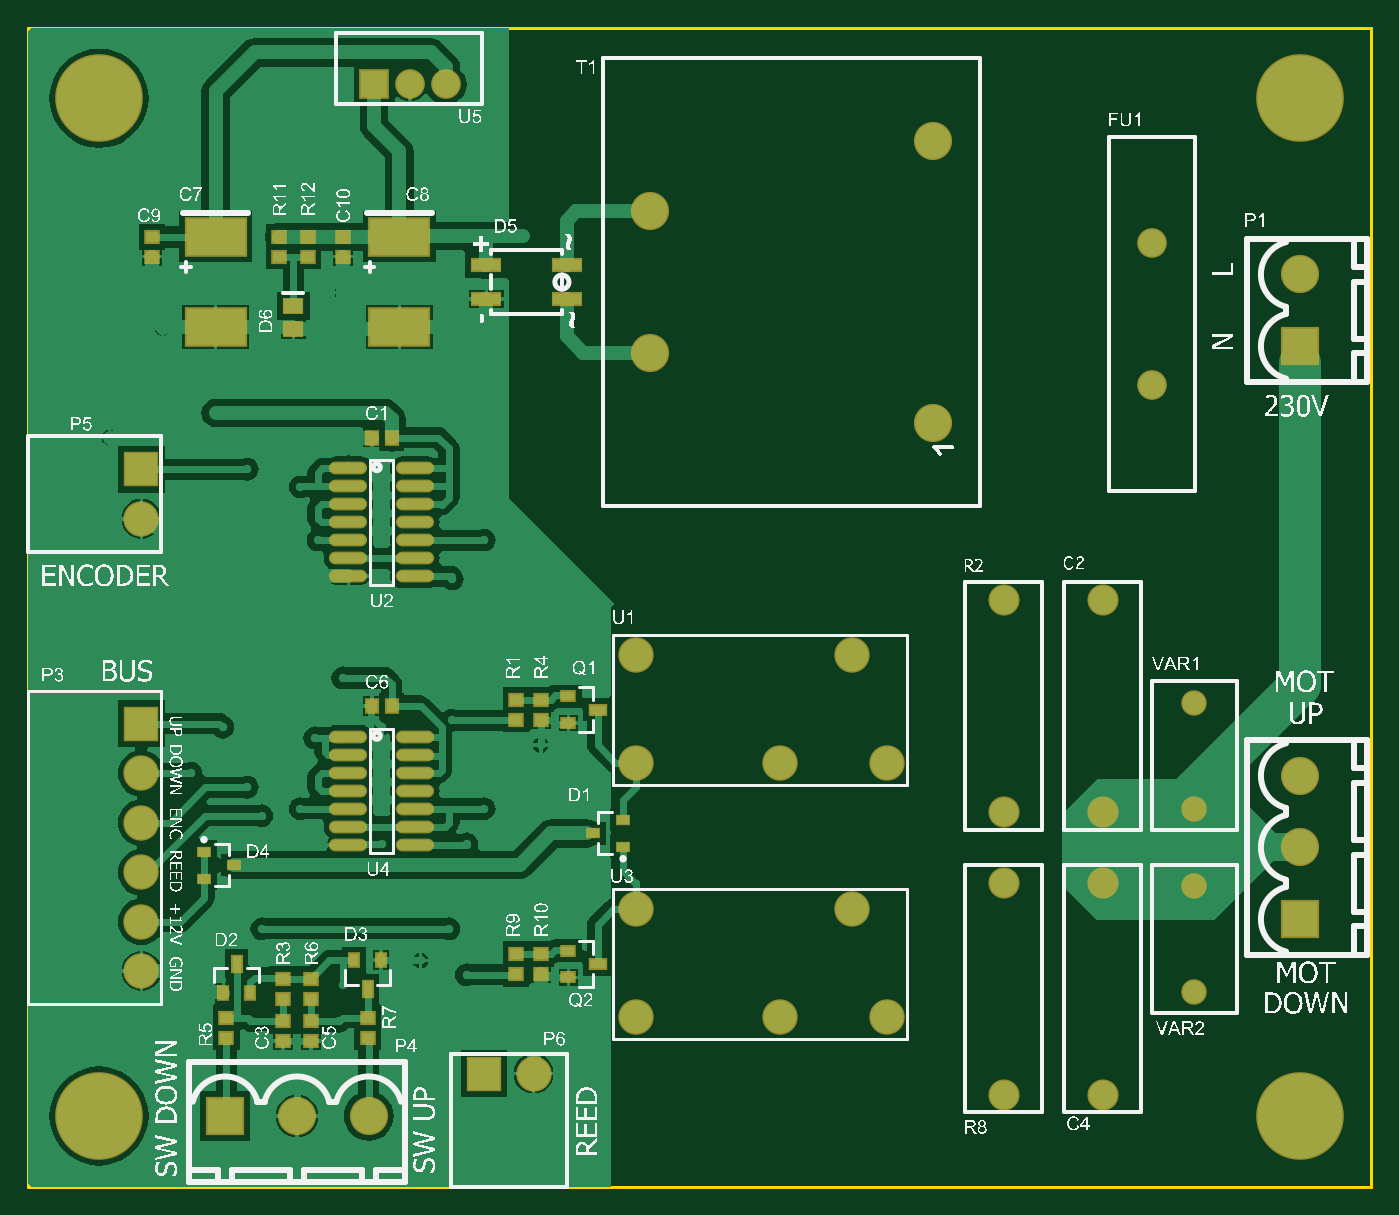
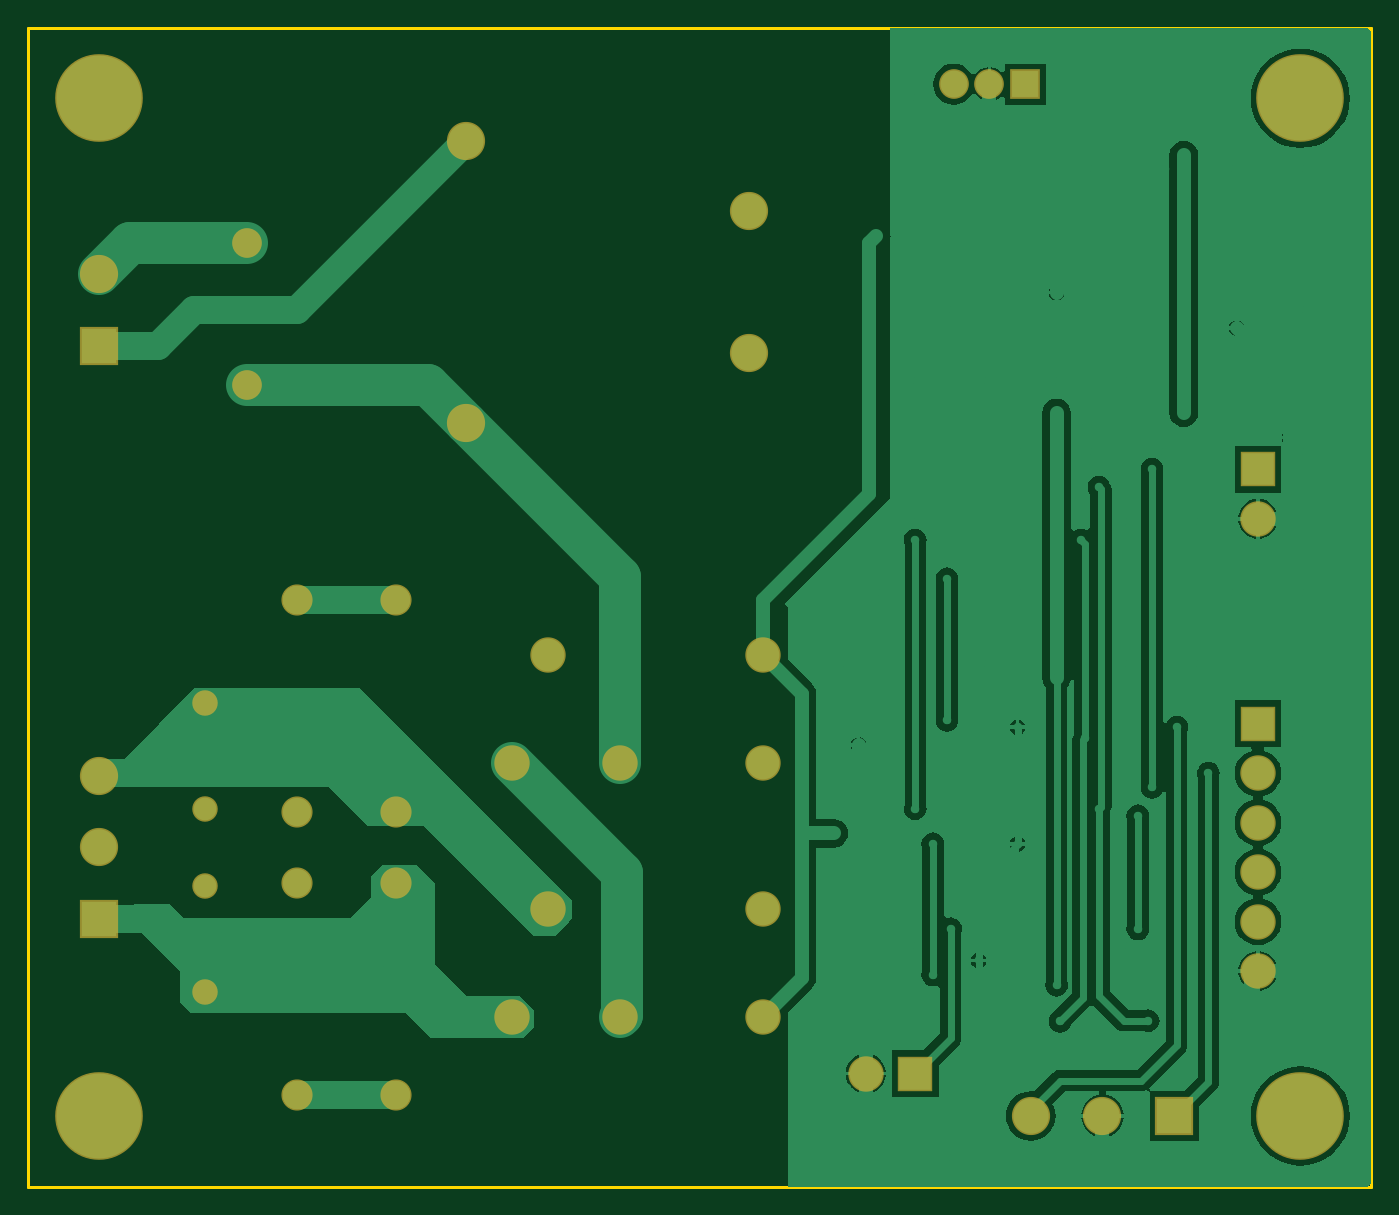
Circuit board: 7 layer files. Board 95.0 x 82.0 mm.
- bottom_copper: shutter.GBL (26746 bytes)
- bottom_mask: shutter.GBS (1425 bytes)
- outline: shutter.GM1 (160 bytes)
- top_copper: shutter.GTL (43110 bytes)
- top_silk: shutter.GTO (397648 bytes)
- paste: shutter.GTP (2133 bytes)
- top_mask: shutter.GTS (3490 bytes)

=== bottom_copper: shutter.GBL (26746 bytes, source omitted) ===
=== bottom_mask: shutter.GBS ===
G04 Layer_Color=16711935*
%FSLAX44Y44*%
%MOMM*%
G71*
G01*
G75*
%ADD55R,2.5032X2.5032*%
%ADD56C,2.5032*%
%ADD57C,2.7032*%
%ADD58R,2.7032X2.7032*%
%ADD59C,2.2032*%
%ADD60C,2.1032*%
%ADD61R,2.7032X2.7032*%
%ADD62R,2.1032X2.1032*%
%ADD63C,1.8032*%
%ADD64C,6.2032*%
%ADD65R,2.5032X2.5032*%
D55*
X322500Y80000D02*
D03*
D56*
X357500D02*
D03*
X430000Y300000D02*
D03*
X582400Y376200D02*
D03*
X607800Y300000D02*
D03*
X531600D02*
D03*
X430000Y376200D02*
D03*
Y120000D02*
D03*
X582400Y196200D02*
D03*
X607800Y120000D02*
D03*
X531600D02*
D03*
X430000Y196200D02*
D03*
X80000Y472500D02*
D03*
Y152500D02*
D03*
Y187500D02*
D03*
Y292501D02*
D03*
Y257500D02*
D03*
Y222501D02*
D03*
D57*
X900000Y290800D02*
D03*
Y240000D02*
D03*
X900000Y645400D02*
D03*
X240800Y50000D02*
D03*
X190000D02*
D03*
X640000Y540000D02*
D03*
Y740000D02*
D03*
X440000Y690000D02*
D03*
Y590000D02*
D03*
D58*
X900000Y189200D02*
D03*
X900000Y594600D02*
D03*
D59*
X760000Y415000D02*
D03*
Y265000D02*
D03*
Y65000D02*
D03*
Y215000D02*
D03*
X690000Y265000D02*
D03*
Y415000D02*
D03*
X690000Y215000D02*
D03*
Y65000D02*
D03*
D60*
X795000Y667500D02*
D03*
Y567500D02*
D03*
X295400Y780000D02*
D03*
X270000D02*
D03*
D61*
X139200Y50000D02*
D03*
D62*
X244600Y780000D02*
D03*
D63*
X825000Y342500D02*
D03*
Y267500D02*
D03*
Y137500D02*
D03*
Y212500D02*
D03*
D64*
X50000Y770000D02*
D03*
X900000D02*
D03*
X50000Y50000D02*
D03*
X900000D02*
D03*
D65*
X80000Y507500D02*
D03*
Y327500D02*
D03*
M02*

=== outline: shutter.GM1 ===
G04 Layer_Color=39372*
%FSLAX44Y44*%
%MOMM*%
G71*
G01*
G75*
%ADD42C,0.2000*%
D42*
X-0Y0D02*
Y820000D01*
Y0D02*
X950000D01*
Y820000D01*
X-0D02*
X950000D01*
M02*

=== top_copper: shutter.GTL (43110 bytes, source omitted) ===
=== top_silk: shutter.GTO (397648 bytes, source omitted) ===
=== paste: shutter.GTP ===
G04 Layer_Color=8421504*
%FSLAX44Y44*%
%MOMM*%
G71*
G01*
G75*
%ADD10R,0.6500X1.1000*%
%ADD11R,0.6500X0.9000*%
%ADD12R,0.8500X0.6000*%
%ADD13R,4.2000X2.6000*%
%ADD14R,0.9000X0.8000*%
%ADD15R,2.0000X0.8000*%
%ADD16R,1.3000X1.0000*%
%ADD17O,2.5000X0.7000*%
%ADD18R,1.1000X0.6500*%
%ADD19R,0.9000X0.6500*%
%ADD20R,0.8000X0.9000*%
D10*
X147500Y157875D02*
D03*
X240000Y139625D02*
D03*
D11*
X157000Y137125D02*
D03*
X138000D02*
D03*
X230500Y160375D02*
D03*
X249500D02*
D03*
D12*
X145750Y227500D02*
D03*
X124250Y218000D02*
D03*
Y237000D02*
D03*
X399250Y250000D02*
D03*
X420750Y259500D02*
D03*
Y240500D02*
D03*
D13*
X132500Y672000D02*
D03*
Y608000D02*
D03*
X262500Y672000D02*
D03*
Y608000D02*
D03*
D14*
X87500Y672002D02*
D03*
Y658002D02*
D03*
X222500Y672002D02*
D03*
Y658002D02*
D03*
X197500Y672002D02*
D03*
Y658002D02*
D03*
X177500Y672002D02*
D03*
Y658002D02*
D03*
X362500Y164502D02*
D03*
Y150502D02*
D03*
X345000Y164502D02*
D03*
Y150502D02*
D03*
X240000Y105498D02*
D03*
Y119498D02*
D03*
X200000Y147002D02*
D03*
Y133002D02*
D03*
X140000Y105498D02*
D03*
Y119498D02*
D03*
X362500Y344502D02*
D03*
Y330502D02*
D03*
X180000Y147002D02*
D03*
Y133002D02*
D03*
X345000Y344502D02*
D03*
Y330502D02*
D03*
X200000Y117002D02*
D03*
Y103002D02*
D03*
X180000Y117002D02*
D03*
Y103002D02*
D03*
D15*
X324000Y652000D02*
D03*
Y628000D02*
D03*
X381000Y652000D02*
D03*
Y628000D02*
D03*
D16*
X187500Y623000D02*
D03*
Y607000D02*
D03*
D17*
X273500Y254600D02*
D03*
X226500Y318100D02*
D03*
Y305400D02*
D03*
Y292700D02*
D03*
Y280000D02*
D03*
Y267300D02*
D03*
Y254600D02*
D03*
Y241900D02*
D03*
X273500Y318100D02*
D03*
Y305400D02*
D03*
Y292700D02*
D03*
Y280000D02*
D03*
Y267300D02*
D03*
Y241900D02*
D03*
Y444600D02*
D03*
X226500Y508100D02*
D03*
Y495400D02*
D03*
Y482700D02*
D03*
Y470000D02*
D03*
Y457300D02*
D03*
Y444600D02*
D03*
Y431900D02*
D03*
X273500Y508100D02*
D03*
Y495400D02*
D03*
Y482700D02*
D03*
Y470000D02*
D03*
Y457300D02*
D03*
Y431900D02*
D03*
D18*
X402875Y157500D02*
D03*
Y337500D02*
D03*
D19*
X382125Y148000D02*
D03*
Y167000D02*
D03*
Y328000D02*
D03*
Y347000D02*
D03*
D20*
X257002Y340000D02*
D03*
X243002D02*
D03*
X257002Y530000D02*
D03*
X243002D02*
D03*
M02*

=== top_mask: shutter.GTS ===
G04 Layer_Color=8388736*
%FSLAX44Y44*%
%MOMM*%
G71*
G01*
G75*
%ADD44R,0.8532X1.3032*%
%ADD45R,0.8532X1.1032*%
%ADD46R,1.0532X0.8032*%
%ADD47R,4.4032X2.8032*%
%ADD48R,1.1032X1.0032*%
%ADD49R,2.2032X1.0032*%
%ADD50R,1.5032X1.2032*%
%ADD51O,2.7032X0.9032*%
%ADD52R,1.3032X0.8532*%
%ADD53R,1.1032X0.8532*%
%ADD54R,1.0032X1.1032*%
%ADD55R,2.5032X2.5032*%
%ADD56C,2.5032*%
%ADD57C,2.7032*%
%ADD58R,2.7032X2.7032*%
%ADD59C,2.2032*%
%ADD60C,2.1032*%
%ADD61R,2.7032X2.7032*%
%ADD62R,2.1032X2.1032*%
%ADD63C,1.8032*%
%ADD64C,6.2032*%
%ADD65R,2.5032X2.5032*%
D44*
X147500Y157875D02*
D03*
X240000Y139625D02*
D03*
D45*
X157000Y137125D02*
D03*
X138000D02*
D03*
X230500Y160375D02*
D03*
X249500D02*
D03*
D46*
X145750Y227500D02*
D03*
X124250Y218000D02*
D03*
Y237000D02*
D03*
X399250Y250000D02*
D03*
X420750Y259500D02*
D03*
Y240500D02*
D03*
D47*
X132500Y672000D02*
D03*
Y608000D02*
D03*
X262500Y672000D02*
D03*
Y608000D02*
D03*
D48*
X87500Y672002D02*
D03*
Y658002D02*
D03*
X222500Y672002D02*
D03*
Y658002D02*
D03*
X197500Y672002D02*
D03*
Y658002D02*
D03*
X177500Y672002D02*
D03*
Y658002D02*
D03*
X362500Y164502D02*
D03*
Y150502D02*
D03*
X345000Y164502D02*
D03*
Y150502D02*
D03*
X240000Y105498D02*
D03*
Y119498D02*
D03*
X200000Y147002D02*
D03*
Y133002D02*
D03*
X140000Y105498D02*
D03*
Y119498D02*
D03*
X362500Y344502D02*
D03*
Y330502D02*
D03*
X180000Y147002D02*
D03*
Y133002D02*
D03*
X345000Y344502D02*
D03*
Y330502D02*
D03*
X200000Y117002D02*
D03*
Y103002D02*
D03*
X180000Y117002D02*
D03*
Y103002D02*
D03*
D49*
X324000Y652000D02*
D03*
Y628000D02*
D03*
X381000Y652000D02*
D03*
Y628000D02*
D03*
D50*
X187500Y623000D02*
D03*
Y607000D02*
D03*
D51*
X273500Y254600D02*
D03*
X226500Y318100D02*
D03*
Y305400D02*
D03*
Y292700D02*
D03*
Y280000D02*
D03*
Y267300D02*
D03*
Y254600D02*
D03*
Y241900D02*
D03*
X273500Y318100D02*
D03*
Y305400D02*
D03*
Y292700D02*
D03*
Y280000D02*
D03*
Y267300D02*
D03*
Y241900D02*
D03*
Y444600D02*
D03*
X226500Y508100D02*
D03*
Y495400D02*
D03*
Y482700D02*
D03*
Y470000D02*
D03*
Y457300D02*
D03*
Y444600D02*
D03*
Y431900D02*
D03*
X273500Y508100D02*
D03*
Y495400D02*
D03*
Y482700D02*
D03*
Y470000D02*
D03*
Y457300D02*
D03*
Y431900D02*
D03*
D52*
X402875Y157500D02*
D03*
Y337500D02*
D03*
D53*
X382125Y148000D02*
D03*
Y167000D02*
D03*
Y328000D02*
D03*
Y347000D02*
D03*
D54*
X257002Y340000D02*
D03*
X243002D02*
D03*
X257002Y530000D02*
D03*
X243002D02*
D03*
D55*
X322500Y80000D02*
D03*
D56*
X357500D02*
D03*
X430000Y300000D02*
D03*
X582400Y376200D02*
D03*
X607800Y300000D02*
D03*
X531600D02*
D03*
X430000Y376200D02*
D03*
Y120000D02*
D03*
X582400Y196200D02*
D03*
X607800Y120000D02*
D03*
X531600D02*
D03*
X430000Y196200D02*
D03*
X80000Y472500D02*
D03*
Y152500D02*
D03*
Y187500D02*
D03*
Y292501D02*
D03*
Y257500D02*
D03*
Y222501D02*
D03*
D57*
X900000Y290800D02*
D03*
Y240000D02*
D03*
X900000Y645400D02*
D03*
X240800Y50000D02*
D03*
X190000D02*
D03*
X640000Y540000D02*
D03*
Y740000D02*
D03*
X440000Y690000D02*
D03*
Y590000D02*
D03*
D58*
X900000Y189200D02*
D03*
X900000Y594600D02*
D03*
D59*
X760000Y415000D02*
D03*
Y265000D02*
D03*
Y65000D02*
D03*
Y215000D02*
D03*
X690000Y265000D02*
D03*
Y415000D02*
D03*
X690000Y215000D02*
D03*
Y65000D02*
D03*
D60*
X795000Y667500D02*
D03*
Y567500D02*
D03*
X295400Y780000D02*
D03*
X270000D02*
D03*
D61*
X139200Y50000D02*
D03*
D62*
X244600Y780000D02*
D03*
D63*
X825000Y342500D02*
D03*
Y267500D02*
D03*
Y137500D02*
D03*
Y212500D02*
D03*
D64*
X50000Y770000D02*
D03*
X900000D02*
D03*
X50000Y50000D02*
D03*
X900000D02*
D03*
D65*
X80000Y507500D02*
D03*
Y327500D02*
D03*
M02*

